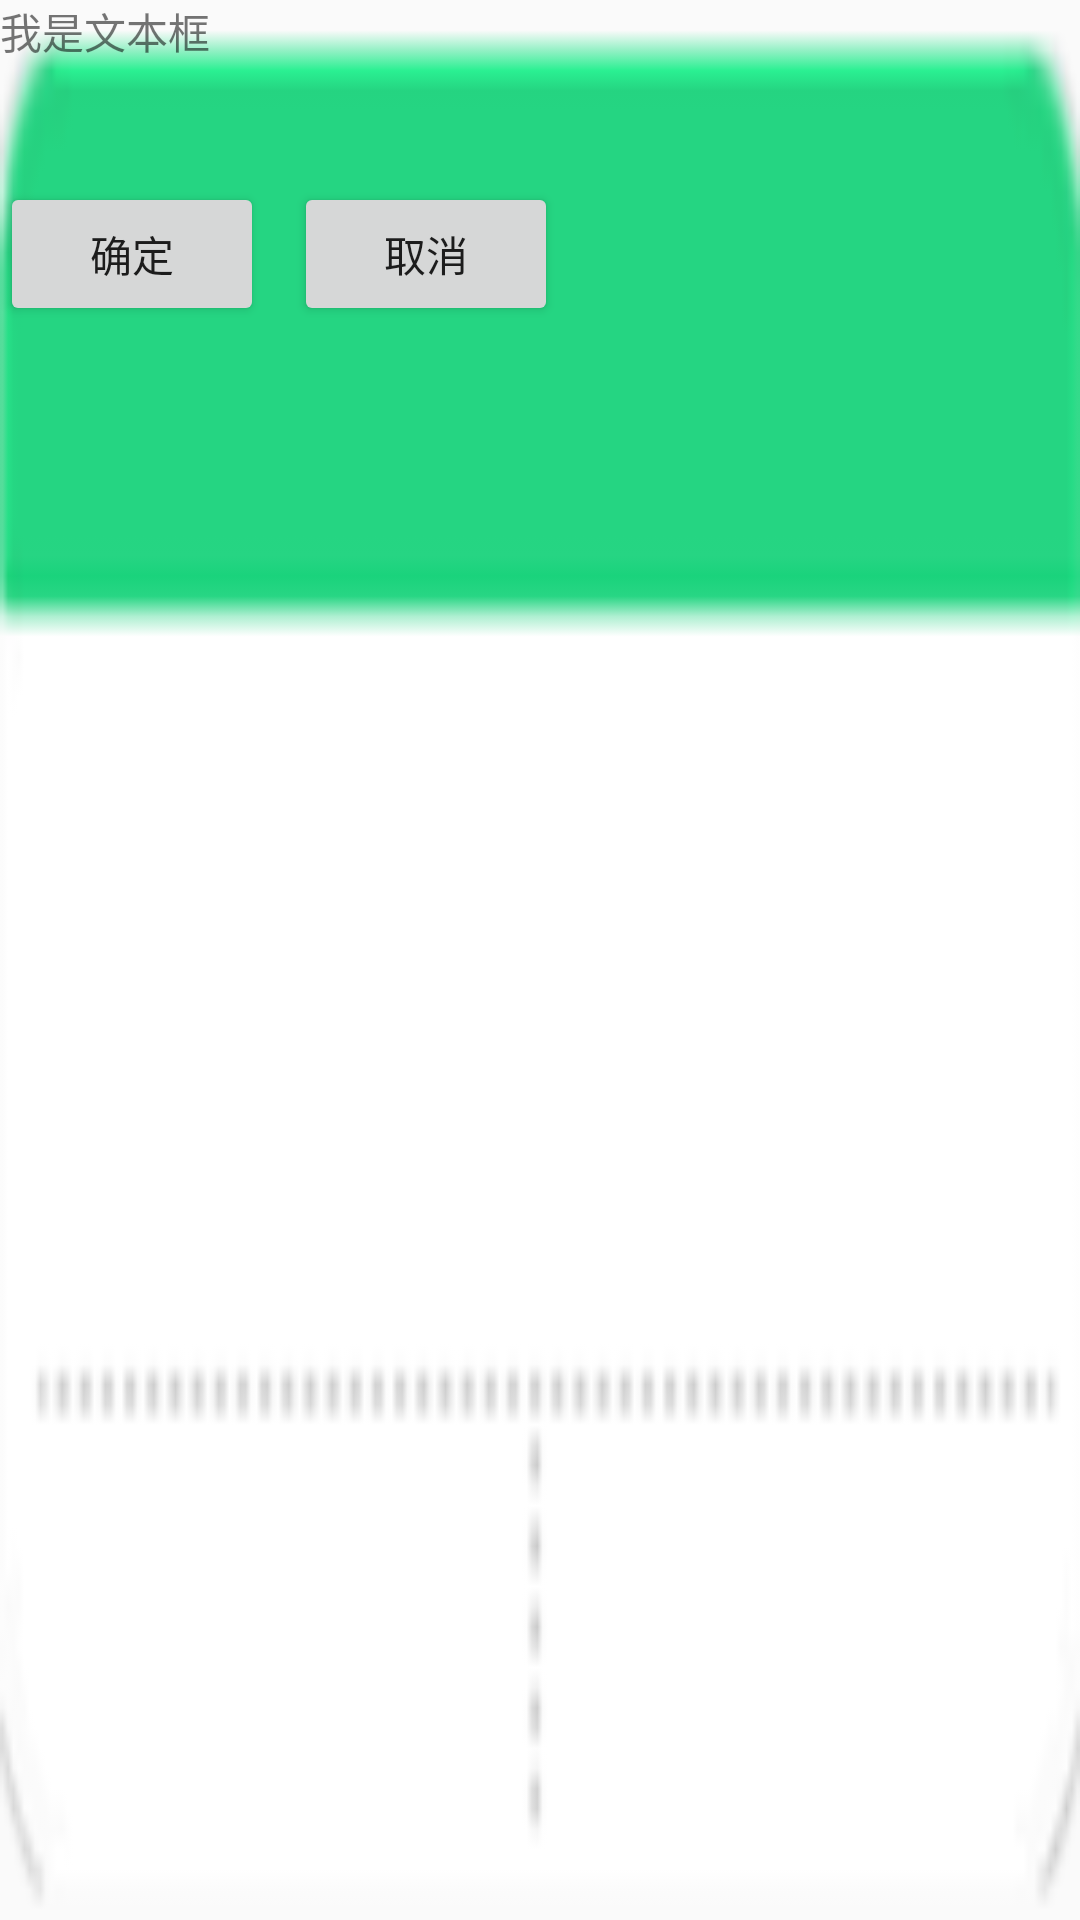

Reconstruct the res/layout file that produces this screen, plus the resources it refers to.
<!-- AndroidManifest.xml: application theme AppTheme -->
<!-- res/layout/dialog.xml -->
<?xml version="1.0" encoding="utf-8"?>
<LinearLayout xmlns:android="http://schemas.android.com/apk/res/android"
    android:layout_width="wrap_content"
    android:layout_height="wrap_content"
    android:background="@drawable/dialog_bg"
    android:orientation="vertical">

    <TextView
        android:layout_width="wrap_content"
        android:layout_height="wrap_content"
        android:text="我是文本框"/>

    <LinearLayout
        android:layout_width="wrap_content"
        android:layout_height="wrap_content"
        android:layout_marginTop="40dp"
        android:orientation="horizontal">
        <Button
            android:layout_width="wrap_content"
            android:layout_height="wrap_content"
            android:text="确定"
            android:id="@+id/confirm"
            android:layout_gravity="left" />
        <Button
            android:layout_width="wrap_content"
            android:layout_height="wrap_content"
            android:text="取消"
            android:layout_marginLeft="10dp"
            android:layout_gravity="right"
            />
    </LinearLayout>

</LinearLayout>
<!-- resources referenced by this layout -->
<resources>
  <!-- drawable dialog_bg: png bitmap (drawable, 2391 bytes) -->
  <style name="AppTheme" parent="Theme.AppCompat.Light.DarkActionBar">
          
          <item name="colorPrimary">@color/colorPrimary</item>
          <item name="colorPrimaryDark">@color/colorPrimaryDark</item>
          <item name="colorAccent">@color/colorAccent</item>
      </style>
  <!-- not gathered from this repository: default colours our renderer supplied (Android Studio template values) -->
  <color name="colorPrimary">#FF6200EE</color>
  <color name="colorPrimaryDark">#FF3700B3</color>
  <color name="colorAccent">#FF03DAC5</color>
</resources>
